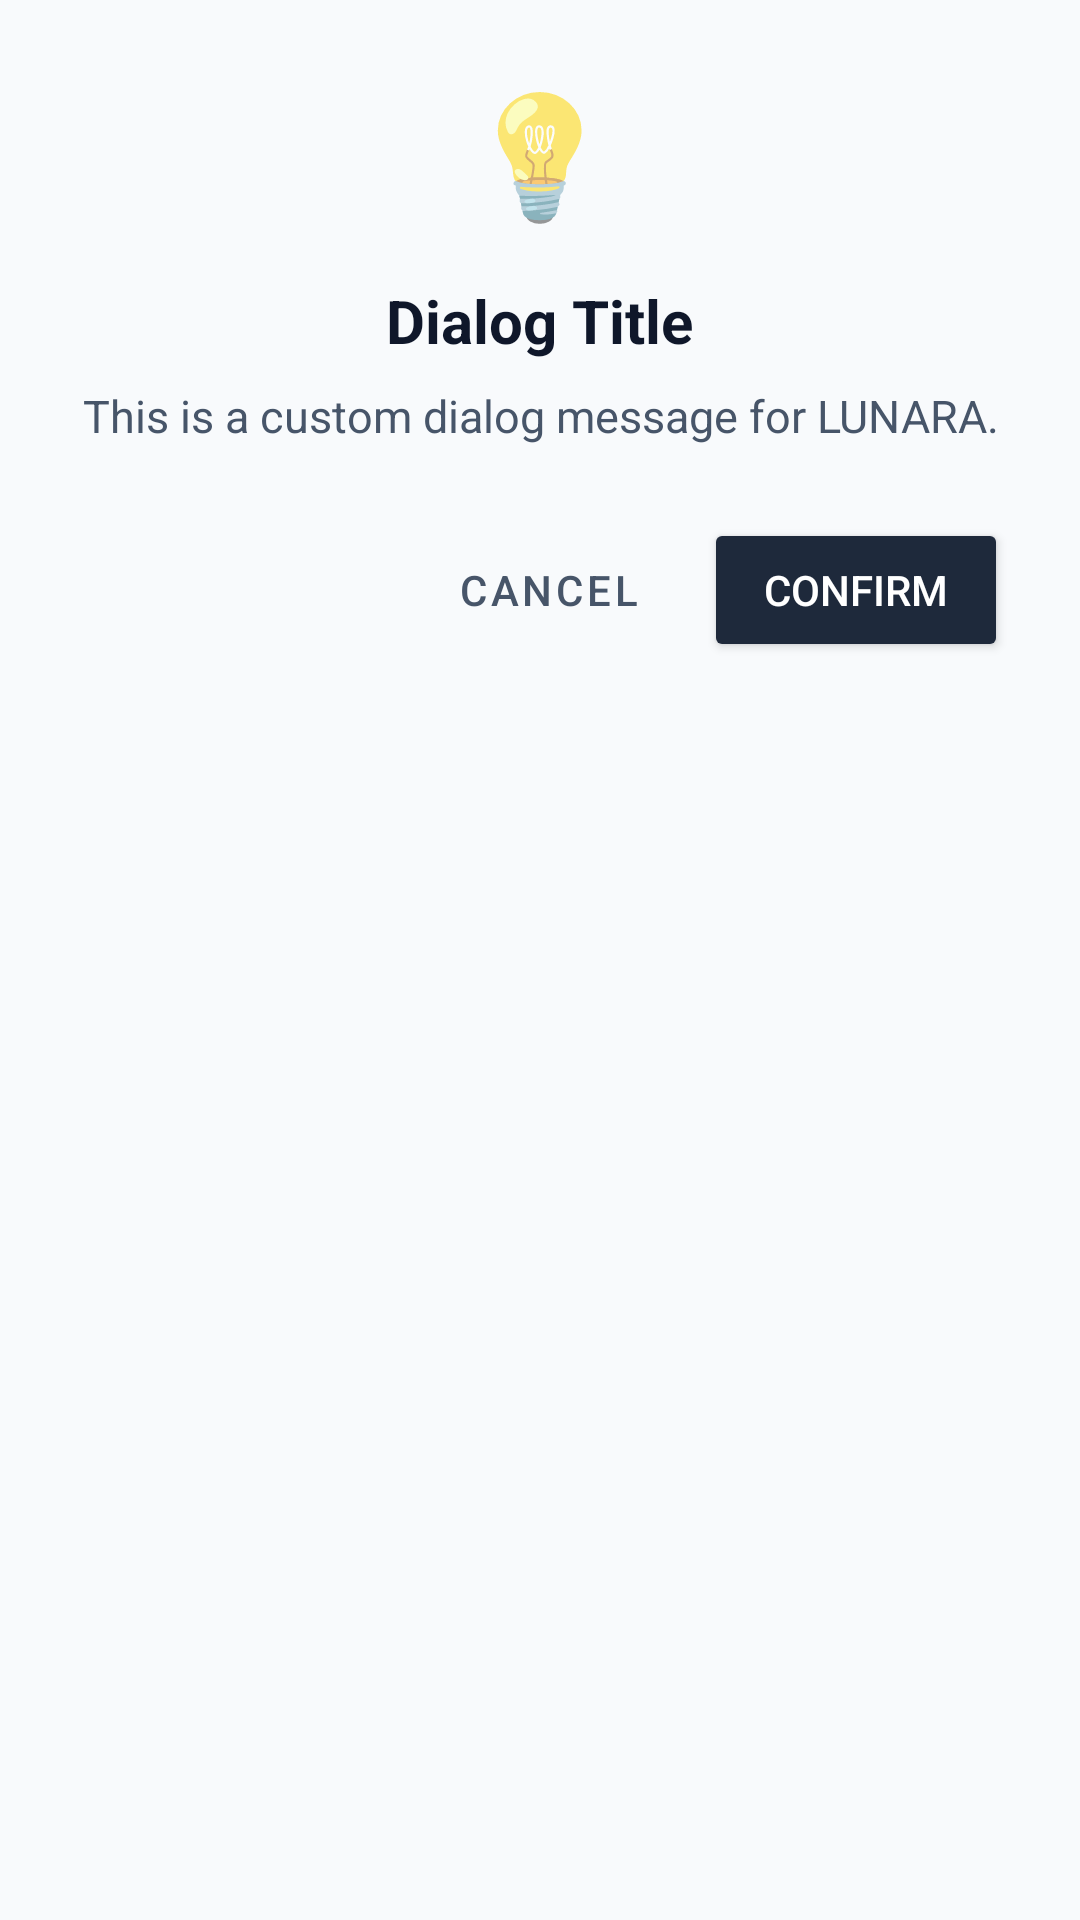

Layout XML and referenced resources for this Android screen:
<!-- AndroidManifest.xml: application theme Theme.LUNARA -->
<!-- res/layout/custom_dialog.xml -->
<?xml version="1.0" encoding="utf-8"?>
<LinearLayout xmlns:android="http://schemas.android.com/apk/res/android"
    android:orientation="vertical"
    android:layout_width="match_parent"
    android:layout_height="wrap_content"
    android:background="@drawable/bg_card_elevated"
    android:padding="24dp"
    android:layout_margin="20dp"
    android:gravity="center_horizontal">

    <TextView
        android:id="@+id/dialogIcon"
        android:layout_width="wrap_content"
        android:layout_height="wrap_content"
        android:text="💡"
        android:textSize="40sp"
        android:layout_marginBottom="16dp"/>

    <TextView
        android:id="@+id/dialogTitle"
        android:layout_width="wrap_content"
        android:layout_height="wrap_content"
        android:text="Dialog Title"
        android:textSize="20sp"
        android:textStyle="bold"
        android:textColor="@color/text_primary"
        android:layout_marginBottom="8dp"
        android:gravity="center"/>

    <TextView
        android:id="@+id/dialogMessage"
        android:layout_width="wrap_content"
        android:layout_height="wrap_content"
        android:text="This is a custom dialog message for LUNARA."
        android:textSize="15sp"
        android:textColor="@color/text_secondary"
        android:layout_marginBottom="24dp"
        android:gravity="center"
        android:lineSpacingExtra="4dp"/>

    <LinearLayout
        android:layout_width="match_parent"
        android:layout_height="wrap_content"
        android:orientation="horizontal"
        android:gravity="end">

        <Button
            android:id="@+id/btnNegative"
            style="?attr/borderlessButtonStyle"
            android:layout_width="wrap_content"
            android:layout_height="wrap_content"
            android:text="CANCEL"
            android:textColor="@color/text_secondary"
            android:layout_marginEnd="8dp"/>

        <Button
            android:id="@+id/btnPositive"
            android:layout_width="wrap_content"
            android:layout_height="wrap_content"
            android:text="CONFIRM"
            android:backgroundTint="@color/primary"
            android:textColor="@color/text_on_primary"
            android:paddingStart="20dp"
            android:paddingEnd="20dp"/>
    </LinearLayout>

</LinearLayout>
<!-- resources referenced by this layout -->
<resources>
  <color name="primary">#1E293B</color>
  <color name="text_on_primary">#FFFFFF</color>
  <color name="text_primary">#0F172A</color>
  <color name="text_secondary">#475569</color>
  <style name="Theme.LUNARA" parent="Base.Theme.LUNARA" />
  <style name="Base.Theme.LUNARA" parent="Theme.MaterialComponents.Light.NoActionBar">
          
          <item name="colorPrimary">@color/primary</item>
          <item name="colorPrimaryVariant">@color/primary_dark</item>
          <item name="colorOnPrimary">@color/white</item>
  
          <item name="colorSecondary">@color/secondary</item>
          <item name="colorSecondaryVariant">@color/secondary</item>
          <item name="colorOnSecondary">@color/white</item>
  
          <item name="colorAccent">@color/accent</item>
  
          
          <item name="android:statusBarColor">@color/primary</item>
          <item name="android:windowLightStatusBar" tools:targetApi="m">false</item>
  
          
          <item name="android:windowBackground">@color/background</item>
          <item name="colorSurface">@color/card_bg</item>
          <item name="android:colorBackground">@color/background</item>
  
          
          <item name="android:textColorPrimary">@color/text_primary</item>
          <item name="android:textColorSecondary">@color/text_secondary</item>
          <item name="android:textColorHint">@color/text_hint</item>
      </style>
  <color name="primary_dark">#0F172A</color>
  <color name="white">#FFFFFF</color>
  <color name="secondary">#4F46E5</color>
  <color name="accent">#FB7185</color>
  <color name="background">#F8FAFC</color>
  <color name="card_bg">#FFFFFF</color>
  <color name="text_hint">#94A3B8</color>
</resources>
